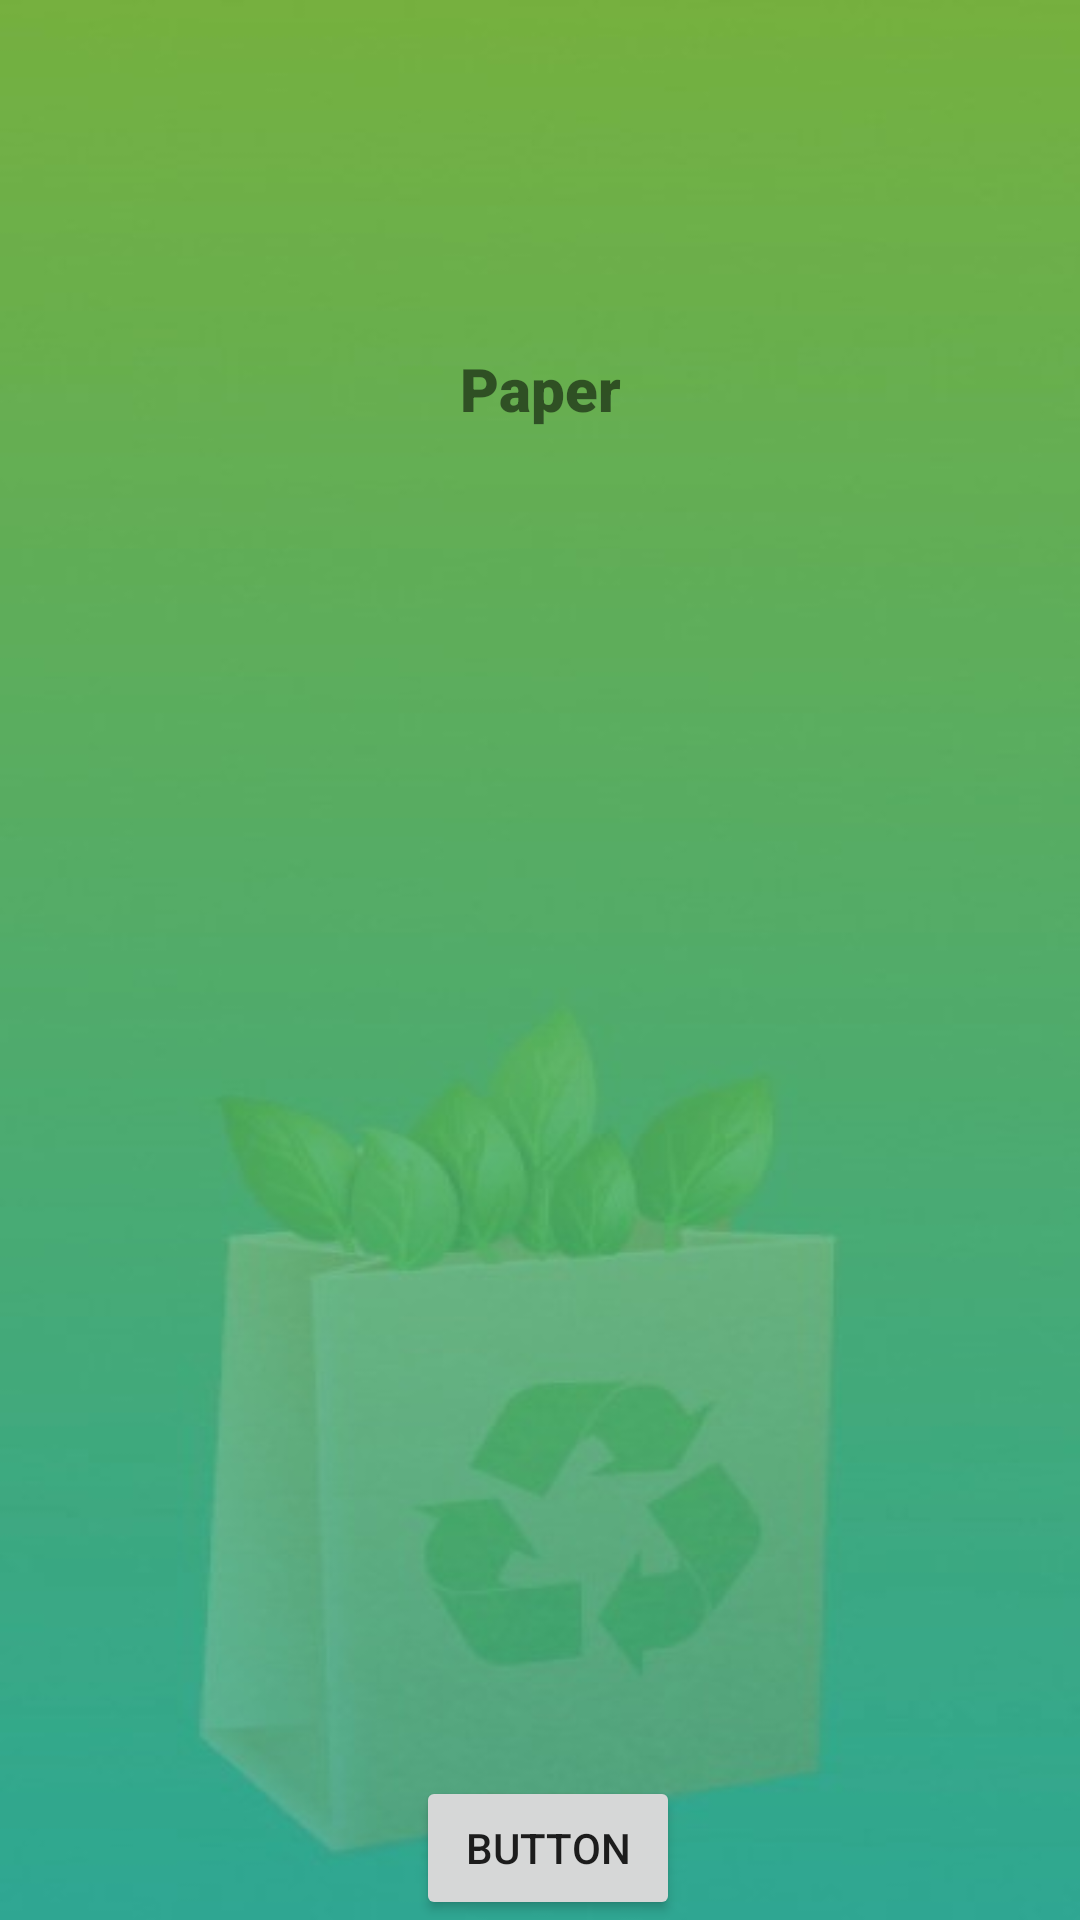

Layout XML and referenced resources for this Android screen:
<!-- AndroidManifest.xml: activity theme DemoTheme -->
<!-- res/layout/activity_paper.xml -->
<?xml version="1.0" encoding="utf-8"?>
<androidx.constraintlayout.widget.ConstraintLayout xmlns:android="http://schemas.android.com/apk/res/android"
    xmlns:app="http://schemas.android.com/apk/res-auto"
    xmlns:tools="http://schemas.android.com/tools"
    android:layout_width="match_parent"
    android:layout_height="match_parent"
    android:background="@drawable/homebg"
    tools:context=".PaperActivity">

    <ImageView
        android:id="@+id/imageView18"
        android:layout_width="wrap_content"
        android:layout_height="wrap_content"
        android:layout_marginTop="8dp"
        android:layout_marginEnd="16dp"
        android:onClick="help"
        app:layout_constraintEnd_toStartOf="@+id/imageView19"
        app:layout_constraintTop_toTopOf="parent"
        app:srcCompat="@drawable/frame17" />

    <ImageView
        android:id="@+id/imageView19"
        android:layout_width="wrap_content"
        android:layout_height="wrap_content"
        android:layout_marginTop="8dp"
        android:layout_marginEnd="16dp"
        android:onClick="collections"
        app:layout_constraintEnd_toStartOf="@+id/imageView20"
        app:layout_constraintTop_toTopOf="parent"
        app:srcCompat="@drawable/frame16" />

    <ImageView
        android:id="@+id/imageView20"
        android:layout_width="wrap_content"
        android:layout_height="wrap_content"
        android:layout_marginTop="8dp"
        android:layout_marginEnd="16dp"
        android:onClick="msgcenter"
        app:layout_constraintEnd_toEndOf="parent"
        app:layout_constraintTop_toTopOf="parent"
        app:srcCompat="@drawable/feedicon" />

    <ImageView
        android:id="@+id/imageView21"
        android:layout_width="wrap_content"
        android:layout_height="wrap_content"
        android:layout_marginTop="100dp"
        app:layout_constraintEnd_toEndOf="parent"
        app:layout_constraintStart_toStartOf="parent"
        app:layout_constraintTop_toBottomOf="@+id/imageView18"
        app:srcCompat="@drawable/paper" />

    <TextView
        android:id="@+id/textView10"
        android:layout_width="wrap_content"
        android:layout_height="wrap_content"
        android:layout_marginTop="8dp"
        android:fontFamily="sans-serif-black"
        android:text="Paper"
        android:textSize="20sp"
        app:layout_constraintEnd_toEndOf="parent"
        app:layout_constraintStart_toStartOf="parent"
        app:layout_constraintTop_toBottomOf="@+id/imageView21" />
    <ScrollView
        android:layout_width="0dp"
        android:layout_height="0dp"
        tools:layout_editor_absoluteY="8dp">

    </ScrollView>

    <LinearLayout
        android:id="@+id/scrollViewLayout"
        android:layout_width="0dp"
        android:layout_height="0dp"
        android:layout_marginTop="8dp"
        android:orientation="vertical"
        app:layout_constraintBottom_toTopOf="@+id/upload1"
        app:layout_constraintEnd_toEndOf="parent"
        app:layout_constraintHorizontal_bias="0.0"
        app:layout_constraintStart_toStartOf="parent"
        app:layout_constraintTop_toBottomOf="@+id/textView10"
        app:layout_constraintVertical_bias="0.0" />

    <Button
        android:id="@+id/upload1"
        android:layout_width="wrap_content"
        android:layout_height="wrap_content"
        android:text="Button"
        app:layout_constraintBottom_toBottomOf="parent"
        app:layout_constraintEnd_toEndOf="parent"
        app:layout_constraintHorizontal_bias="0.51"
        app:layout_constraintStart_toStartOf="parent" />
</androidx.constraintlayout.widget.ConstraintLayout>
<!-- resources referenced by this layout -->
<resources>
  <!-- drawable feedicon: png bitmap (drawable, 1310 bytes) -->
  <!-- drawable homebg: jpeg bitmap (drawable, 34765 bytes) -->
  <!-- drawable paper: vector/xml drawable (drawable, 3825 chars, omitted) -->
  <style name="DemoTheme" parent="Theme.AppCompat.Light.NoActionBar">
          <item name="colorPrimary">@color/green</item>
          <item name="colorPrimaryDark">@color/green</item>
          <item name="colorAccent">@color/green</item>
      </style>
  <color name="green">#28A37A</color>
</resources>
